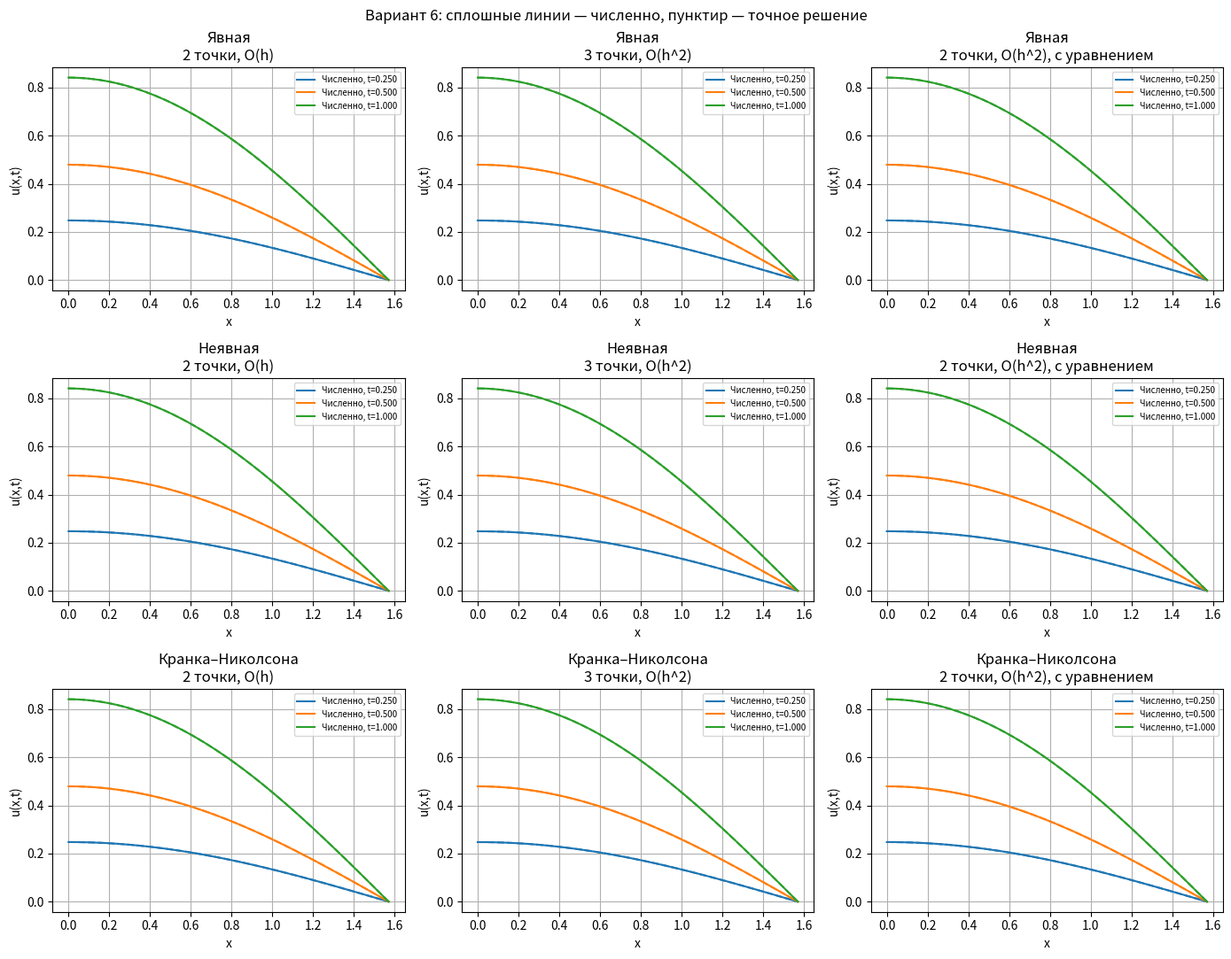
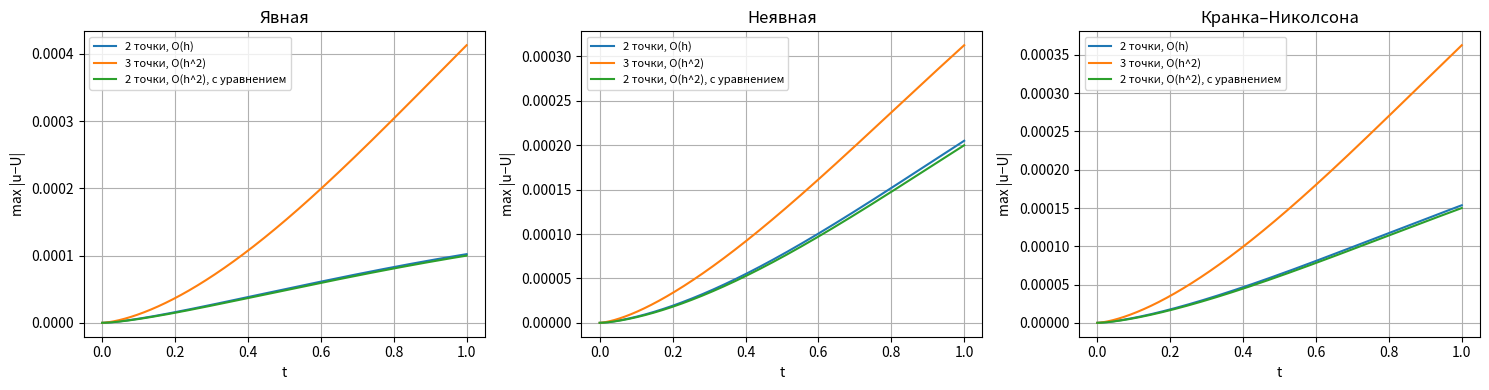
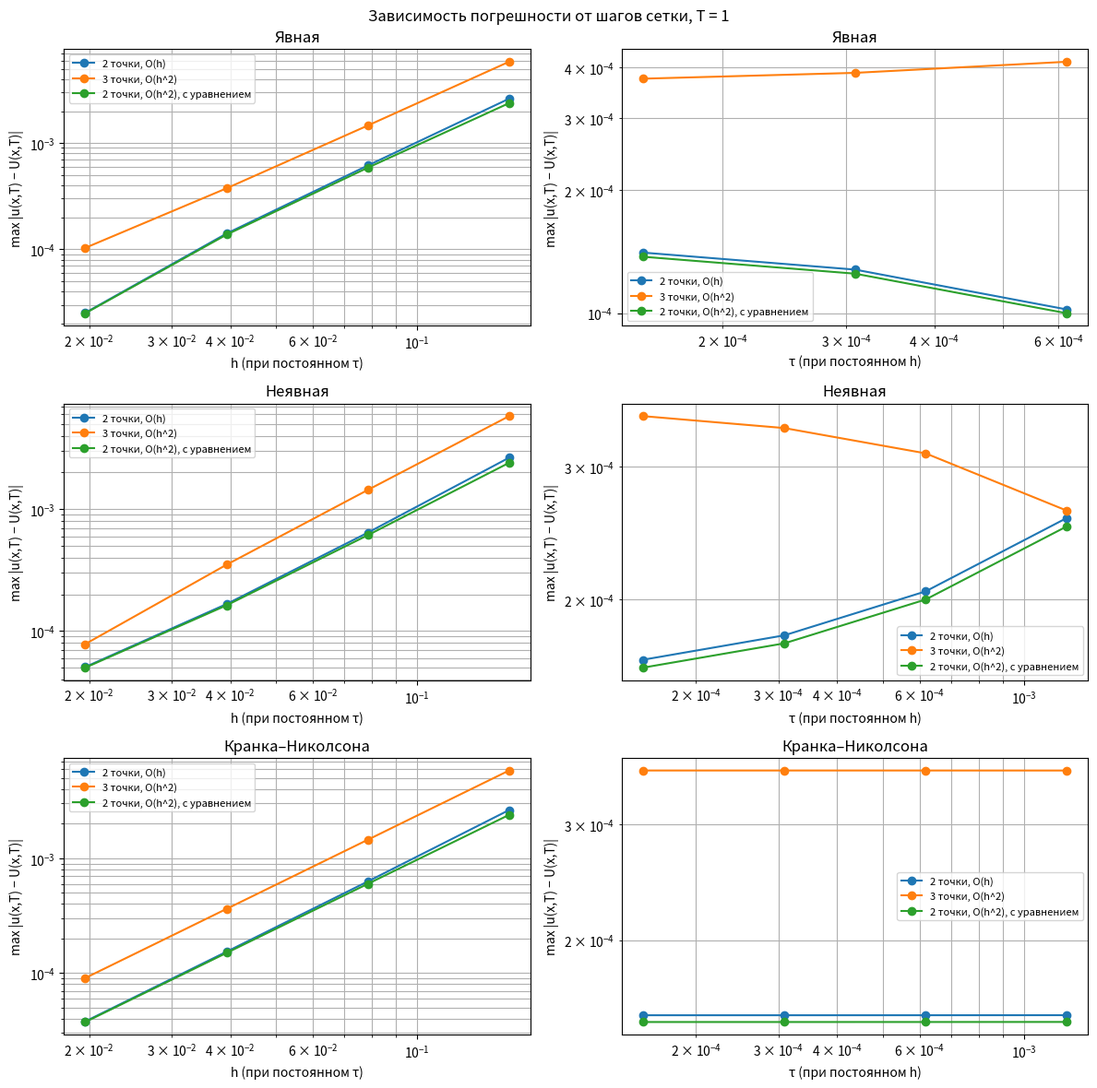

Generate these figures, in order, with matplotlib: (Note: this script raises an exception after producing the figures.)
from pathlib import Path

import numpy as np
import matplotlib.pyplot as plt


L = np.pi / 2
T = 1.0
N = 40
METHODS = {"Явная": 0.0, "Неявная": 1.0, "Кранка–Николсона": 0.5}
BOUNDARIES = {1: "2 точки, O(h)", 2: "3 точки, O(h^2)",
              3: "2 точки, O(h^2), с уравнением"}


def analytical_solution(x, t):
    return np.sin(t) * np.cos(x)


def source(x, t):
    return np.cos(x) * (np.cos(t) + np.sin(t))


def phi(t):
    return -np.sin(t)


def sweep(a, b, c, d):
    """Метод прогонки (5.31)"""
    n = len(d)
    p = np.zeros(n)
    q = np.zeros(n)
    p[0] = -c[0] / b[0]
    q[0] = d[0] / b[0]
    for i in range(1, n):
        denominator = b[i] + a[i] * p[i - 1]
        p[i] = -c[i] / denominator
        q[i] = (d[i] - a[i] * q[i - 1]) / denominator
    u = np.zeros(n)
    u[-1] = q[-1]
    for i in range(n - 2, -1, -1):
        u[i] = p[i] * u[i + 1] + q[i]
    return u


def solve(n, steps, theta, boundary, end_time=T):
    if n < 3 or steps < 1 or end_time <= 0:
        raise ValueError("Нужно n >= 3, steps >= 1, end_time > 0")
    if theta not in (0, 0.5, 1) or boundary not in BOUNDARIES:
        raise ValueError("Неизвестная схема или аппроксимация границы")
    h = L / n
    tau = end_time / steps
    r = tau / h**2
    if theta == 0 and r > 0.5 + 1e-12:
        raise ValueError("Явная схема требует tau/h^2 <= 1/2")
    x = np.linspace(0, L, n + 1)
    t = np.linspace(0, end_time, steps + 1)
    u = np.zeros((steps + 1, n + 1))

    for k in range(steps):
        old = u[k]
        f = (1 - theta) * source(x, t[k]) + theta * source(x, t[k + 1])
        d = np.zeros(n + 1)
        d[1:n] = (old[1:n] + (1 - theta) * r *
                  (old[:n-1] - 2 * old[1:n] + old[2:]) + tau * f[1:n])
        a = np.full(n + 1, -theta * r)
        b = np.full(n + 1, 1 + 2 * theta * r)
        c = np.full(n + 1, -theta * r)
        a[0], b[0], c[0], d[0] = 0, 1, 0, np.sin(t[k + 1])
        c[n] = 0

        if boundary == 1:
            a[n], b[n], d[n] = -1, 1, h * phi(t[k + 1])
        elif boundary == 2:
            if theta == 0:
                u[k + 1, 0] = d[0]
                u[k + 1, 1:n] = d[1:n]
                u[k + 1, n] = (2*h*phi(t[k + 1]) + 4*d[n-1] - d[n-2]) / 3
                continue
            factor = 1 / a[n - 1]
            a[n] = -4 - factor * b[n - 1]
            b[n] = 3 - factor * c[n - 1]
            d[n] = 2*h*phi(t[k + 1]) - factor * d[n - 1]
        else:
            a[n], b[n] = -2 * theta * r, 1 + 2 * theta * r
            g = (1 - theta) * phi(t[k]) + theta * phi(t[k + 1])
            d[n] = (old[n] + 2*(1-theta)*r*(old[n-1]-old[n])
                    + 2*tau*g/h + tau*f[n])

        if theta == 0:
            u[k + 1, :n] = d[:n]
            u[k + 1, n] = (d[n] - a[n]*u[k + 1, n-1]) / b[n]
        else:
            u[k + 1] = sweep(a, b, c, d)
    return x, t, u


def errors(x, t, u):
    return np.max(np.abs(u - analytical_solution(x[None, :], t[:, None])), axis=1)


def grid_study():
    ns = [10, 20, 40, 80]
    fixed_steps = int(np.ceil(T / (0.4 * (L / max(ns))**2)))
    time_steps = [fixed_steps // 8, fixed_steps // 4,
                  fixed_steps // 2, fixed_steps]
    fig, axes = plt.subplots(3, 2, figsize=(12, 12))
    for row, (name, theta) in enumerate(METHODS.items()):
        for boundary, label in BOUNDARIES.items():
            eh, et = [], []
            for n in ns:
                x, t, u = solve(n, fixed_steps, theta, boundary)
                eh.append(errors(x, t, u)[-1])
            for steps in time_steps:
                if theta == 0 and T / steps / (L / N)**2 > 0.5:
                    et.append(np.nan)
                    continue
                x, t, u = solve(N, steps, theta, boundary)
                et.append(errors(x, t, u)[-1])
            axes[row, 0].loglog(L / np.array(ns), eh, 'o-', label=label)
            axes[row, 1].loglog(T / np.array(time_steps), et, 'o-', label=label)
        for col, xlabel in enumerate(["h (при постоянном τ)", "τ (при постоянном h)"]):
            ax = axes[row, col]
            ax.set(title=name, xlabel=xlabel, ylabel="max |u(x,T) − U(x,T)|")
            ax.grid(True, which="both")
            ax.legend(fontsize=8)
    fig.suptitle("Зависимость погрешности от шагов сетки, T = 1")
    fig.tight_layout()
    return fig


def main():
    steps = int(np.ceil(T / (0.4 * (L / N)**2)))
    print(f"Вариант 6: N={N}, K={steps}, h={L/N:.6f}, τ={T/steps:.6f}")
    fig, axes = plt.subplots(3, 3, figsize=(14, 11))
    fig_err, err_axes = plt.subplots(1, 3, figsize=(15, 4))
    for row, (name, theta) in enumerate(METHODS.items()):
        for col, (boundary, label) in enumerate(BOUNDARIES.items()):
            x, t, u = solve(N, steps, theta, boundary)
            error = errors(x, t, u)
            ax = axes[row, col]
            print(f"\n{name}, {label}")
            for moment in [0.25*T, 0.5*T, T]:
                k = int(round(moment / T * steps))
                line, = ax.plot(x, u[k], label=f"Численно, t={t[k]:.3f}")
                ax.plot(x, analytical_solution(x, t[k]), '--', color=line.get_color())
                print(f"t={t[k]:.6f}: max |u−U| = {error[k]:.6e}")
            ax.set(title=f"{name}\n{label}", xlabel="x", ylabel="u(x,t)")
            ax.grid()
            ax.legend(fontsize=7)
            err_axes[row].plot(t, error, label=label)
        err_axes[row].set(title=name, xlabel="t", ylabel="max |u−U|")
        err_axes[row].grid()
        err_axes[row].legend(fontsize=8)
    fig.suptitle("Вариант 6: сплошные линии — численно, пунктир — точное решение")
    fig.tight_layout()
    fig_err.tight_layout()
    fig_grid = grid_study()
    folder = Path(__file__).resolve().parent / "plots"
    folder.mkdir(exist_ok=True)
    for figure, filename in [(fig, "solutions.png"), (fig_err, "errors.png"),
                             (fig_grid, "grid_study.png")]:
        figure.savefig(folder / filename, dpi=150)
    print(f"\nГрафики сохранены в {folder}")
    print("При уменьшении τ погрешность может выйти на плато из-за ошибки по x.")
    plt.show()


if __name__ == "__main__":
    main()
